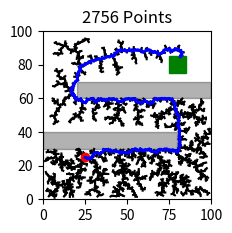

Recreate this plot in Python.
from collections import namedtuple
from random import randint, uniform
from math import sqrt
import matplotlib.pyplot as plt
import matplotlib.patches as patches

Point = namedtuple('Point', 'x y')
Node = namedtuple('Node', 'id pos parent')
Region = namedtuple('Region', 'pos width height')  # bottom left x,y

WORLD_SIZE = 100
GOAL_CHANCE = 0.01
velocity = 1


def dist(point1, point2):
    return sqrt((point1[0] - point2[0]) ** 2 + (point1.y - point2.y) ** 2)


def in_region(point, region):
    return region.pos[0] <= point[0] <= region.pos[0] + region.width \
        and region.pos.y <= point.y <= region.pos.y + region.height


def in_regions(point, regions):
    for region in regions:
        if in_region(point, region):
            return True
    return False


def get_closest(nodes, point):
    return min(nodes, key=lambda x: dist(x.pos, point))


def steer(point1, point2):
    total_offset = abs(point2.x - point1.x) + abs(point2.y - point1.y)
    x = point1.x + velocity * ((point2.x - point1.x) / total_offset)
    y = point1.y + velocity * ((point2.y - point1.y) / total_offset)
    return Point(x, y)


def calculate_path(start, goal, obstacles):
    nodes = [Node(0, start, 0)]
    while True:
        if uniform(0, 1) < GOAL_CHANCE:
            z_rand = Point(goal.pos.x + goal.width / 2,
                           goal.pos.y + goal.height / 2)
        else:
            z_rand = Point(randint(0, WORLD_SIZE), randint(0, WORLD_SIZE))
        if in_regions(z_rand, obstacles):
            continue
        nearest = get_closest(nodes, z_rand)
        if z_rand == nearest.pos:
            continue

        new_pos = steer(nearest.pos, z_rand)
        if in_regions(new_pos, obstacles):
            continue
        nodes.append(Node(len(nodes), new_pos, nearest.id))

        if len(nodes) % 100 == 0:
            print("{} Nodes Searched".format(len(nodes)))

        if in_region(new_pos, goal):
            return nodes


if __name__ == '__main__':
    start_pos = Point(WORLD_SIZE / 4, WORLD_SIZE / 4)
    end_region = Region(Point(3 * WORLD_SIZE / 4, 3 * WORLD_SIZE / 4), 10, 10)
    obstacles = [
        Region(Point(0, 30), 80, 10),
        Region(Point(20, 60), 80, 10)
    ]
    nodes = calculate_path(start_pos, end_region, obstacles)
    node_count = len(nodes)
    print("Nodes Calculated {}".format(node_count))
    fig = plt.figure(1)

    def plot_nodes(nodes, subplot):
        axes = fig.add_subplot(subplot, aspect='equal')
        for node in nodes:
            parent = nodes[node.parent]
            plt.plot([node.pos.x, parent.pos.x], [
                     node.pos.y, parent.pos.y], 'k-')

        for obstacle in obstacles:
            axes.add_patch(patches.Rectangle(
                obstacle.pos, obstacle.width, obstacle.height, color=(0, 0, 0, .3)))

        axes.plot(start_pos.x, start_pos.y, 'ro')
        axes.add_patch(patches.Rectangle(
            end_region.pos, end_region.width, end_region.height, color='g'))
        axes.set_title("{} Points".format(len(nodes)))
        axes.set_xlim([0, WORLD_SIZE])
        axes.set_ylim([0, WORLD_SIZE])

    nodes.sort(key=lambda n: n.id)
    # plot_nodes(nodes[:100], 221)
    # plot_nodes(nodes[:500], 222)
    # plot_nodes(nodes[:1000], 223)
    plot_nodes(nodes, 224)

    # Highlight path from goal back to start position
    current_node = nodes[-1]
    while current_node.id != 0:
        parent = nodes[current_node.parent]
        plt.plot([current_node.pos.x, parent.pos.x], [
                 current_node.pos.y, parent.pos.y], 'b-', linewidth=2.0)
        current_node = parent

    plt.show()
